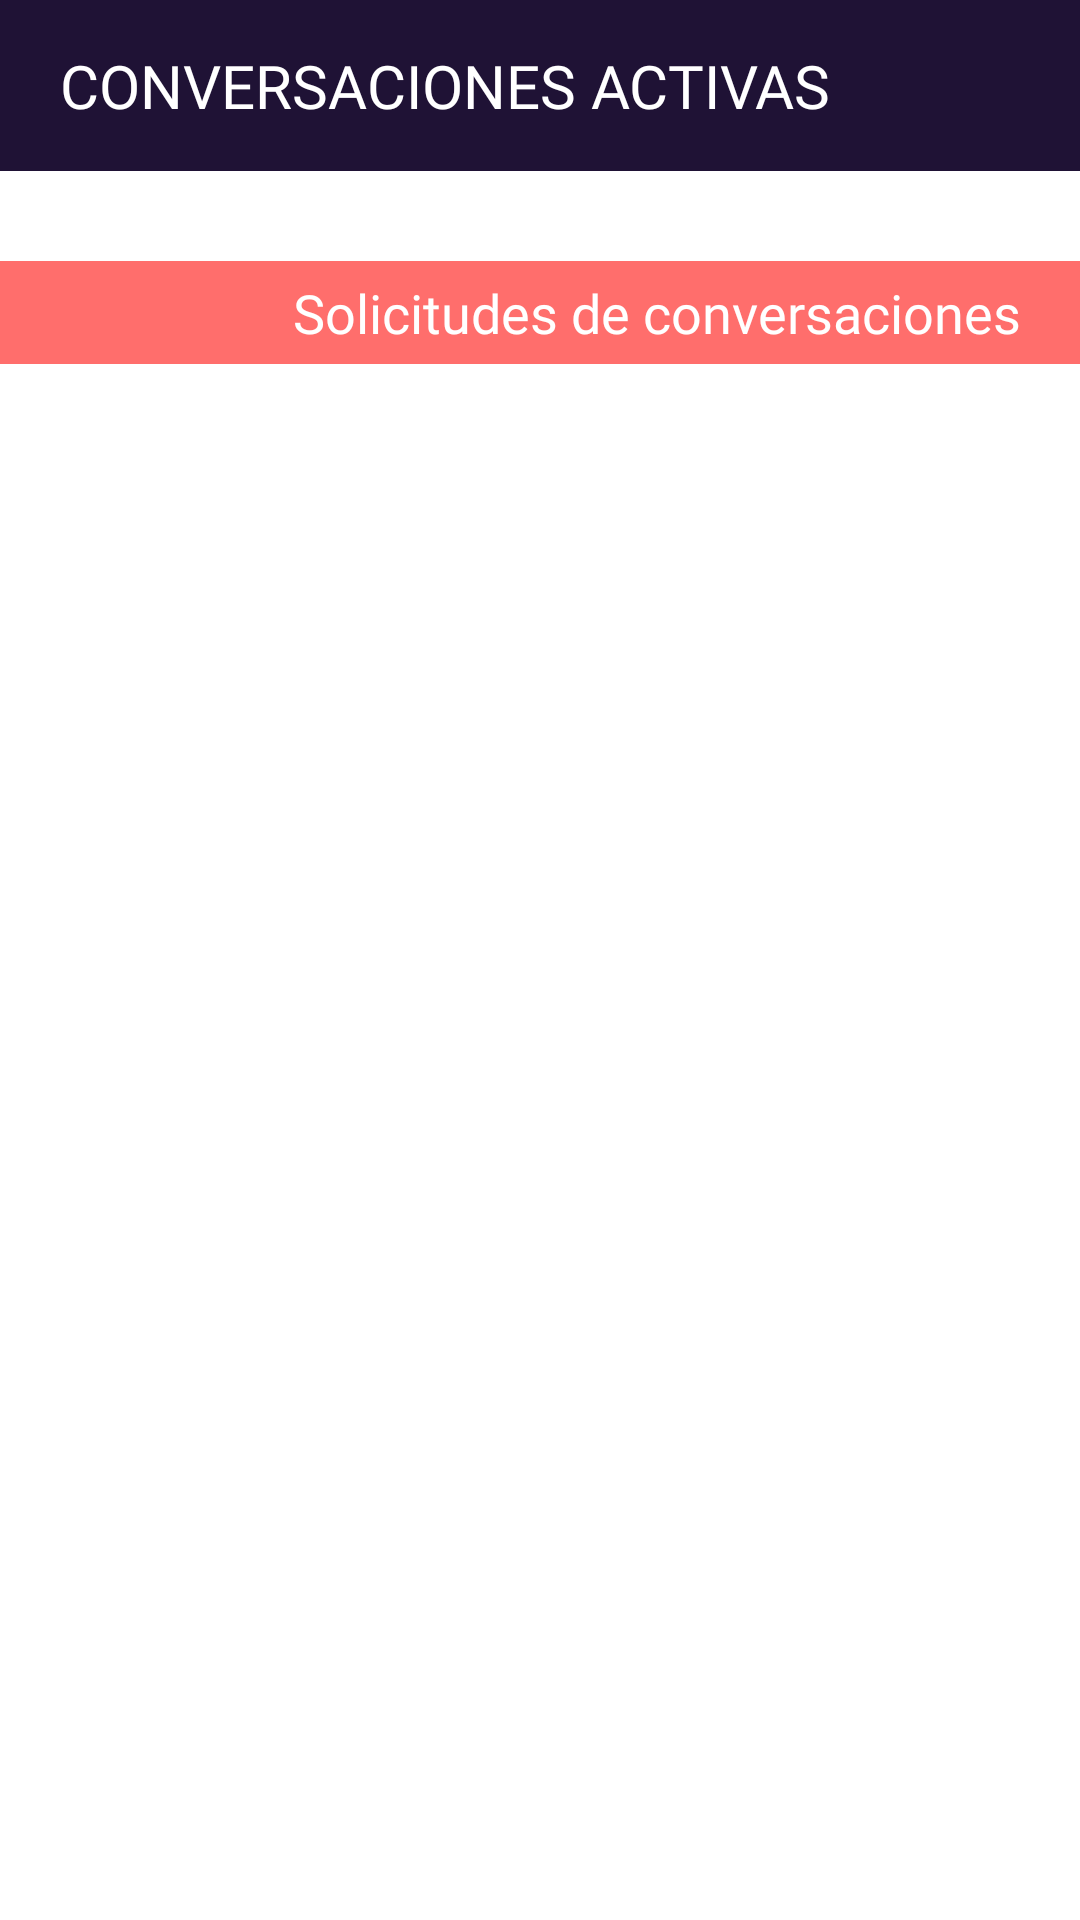

Layout XML and referenced resources for this Android screen:
<!-- AndroidManifest.xml: application theme Theme.HelPsych -->
<!-- res/layout/fragment_chat.xml -->
<?xml version="1.0" encoding="utf-8"?>
<RelativeLayout xmlns:android="http://schemas.android.com/apk/res/android"
xmlns:tools="http://schemas.android.com/tools"
android:layout_width="match_parent"
android:layout_height="match_parent"
tools:context=".Fragments.ChatFragment">


    <LinearLayout
        android:layout_width="match_parent"
        android:layout_height="wrap_content"
        android:orientation="vertical">

        <LinearLayout
            android:layout_width="match_parent"
            android:layout_height="match_parent"
            android:layout_weight="1">
            <TextView
                android:layout_width="match_parent"
                android:layout_height="wrap_content"
                android:text="CONVERSACIONES ACTIVAS"
                android:textSize="20sp"
                android:fontFamily="@font/robotomedium"
                android:paddingVertical="15dp"
                android:textColor="@color/white"
                android:background="@color/dark_blue"
                android:paddingHorizontal="20dp"/>

        </LinearLayout>

        <LinearLayout
            android:layout_width="match_parent"
            android:layout_height="wrap_content"
            android:layout_weight="1">
            <androidx.recyclerview.widget.RecyclerView
                android:id="@+id/contacts_list"
                android:layout_width="match_parent"
                android:layout_height="match_parent"
                android:layout_marginVertical="5dp"/>
        </LinearLayout>

        <LinearLayout
            android:layout_width="match_parent"
            android:layout_height="wrap_content"
            android:layout_marginTop="20dp"
            android:layout_weight="1">
            <TextView
                android:layout_width="match_parent"
                android:layout_height="wrap_content"
                android:text="Solicitudes de conversaciones"
                android:textSize="18sp"
                android:fontFamily="@font/robotoregular"
                android:paddingVertical="5dp"
                android:textColor="@color/white"
                android:background="@color/shadow_red"
                android:gravity="end"
                android:paddingHorizontal="20dp"/>
        </LinearLayout>

        <LinearLayout
            android:layout_width="match_parent"
            android:layout_height="wrap_content"
            android:layout_weight="1">
            <androidx.recyclerview.widget.RecyclerView
                android:id="@+id/chat_requests_list"
                android:layout_width="match_parent"
                android:layout_height="match_parent"
                android:layout_marginVertical="5dp"/>
        </LinearLayout>

    </LinearLayout>

</RelativeLayout>
<!-- resources referenced by this layout -->
<resources>
  <color name="dark_blue">#1f1235</color>
  <color name="shadow_red">#ff6e6c</color>
  <color name="white">#FFFFFFFF</color>
  <style name="Theme.HelPsych" parent="Theme.MaterialComponents.DayNight.NoActionBar">
          
          <item name="colorPrimary">@color/shadow_red</item>
          <item name="colorPrimaryVariant">@color/dark_blue2</item>
          <item name="colorOnPrimary">@color/dark_blue</item>
          
          <item name="colorSecondary">@color/shadow_red</item>
          <item name="colorSecondaryVariant">@color/teal_700</item>
          <item name="colorOnSecondary">@color/black</item>
          
          <item name="android:statusBarColor" tools:targetApi="l">?attr/colorPrimaryVariant</item>
          
          <item name="android:navigationBarColor">@color/black</item>
      </style>
  <color name="dark_blue2">#1b1425</color>
  <color name="teal_700">#FF018786</color>
  <color name="black">#FF000000</color>
</resources>
